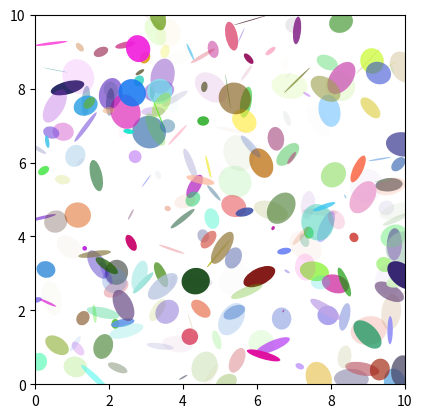

This chart was generated by the following Python code:
print("Olá mundo!")

import matplotlib.pyplot as plt
import numpy as np
from matplotlib.patches import Ellipse

%matplotlib inline

NUM = 250

ells = [Ellipse(xy=np.random.rand(2) * 10,
                width=np.random.rand(), height=np.random.rand(),
                angle=np.random.rand() * 360)
        for i in range(NUM)]

fig, ax = plt.subplots(subplot_kw={'aspect': 'equal'})
for e in ells:
    ax.add_artist(e)
    e.set_clip_box(ax.bbox)
    e.set_alpha(np.random.rand())
    e.set_facecolor(np.random.rand(3))

ax.set_xlim(0, 10)
ax.set_ylim(0, 10)

plt.show()